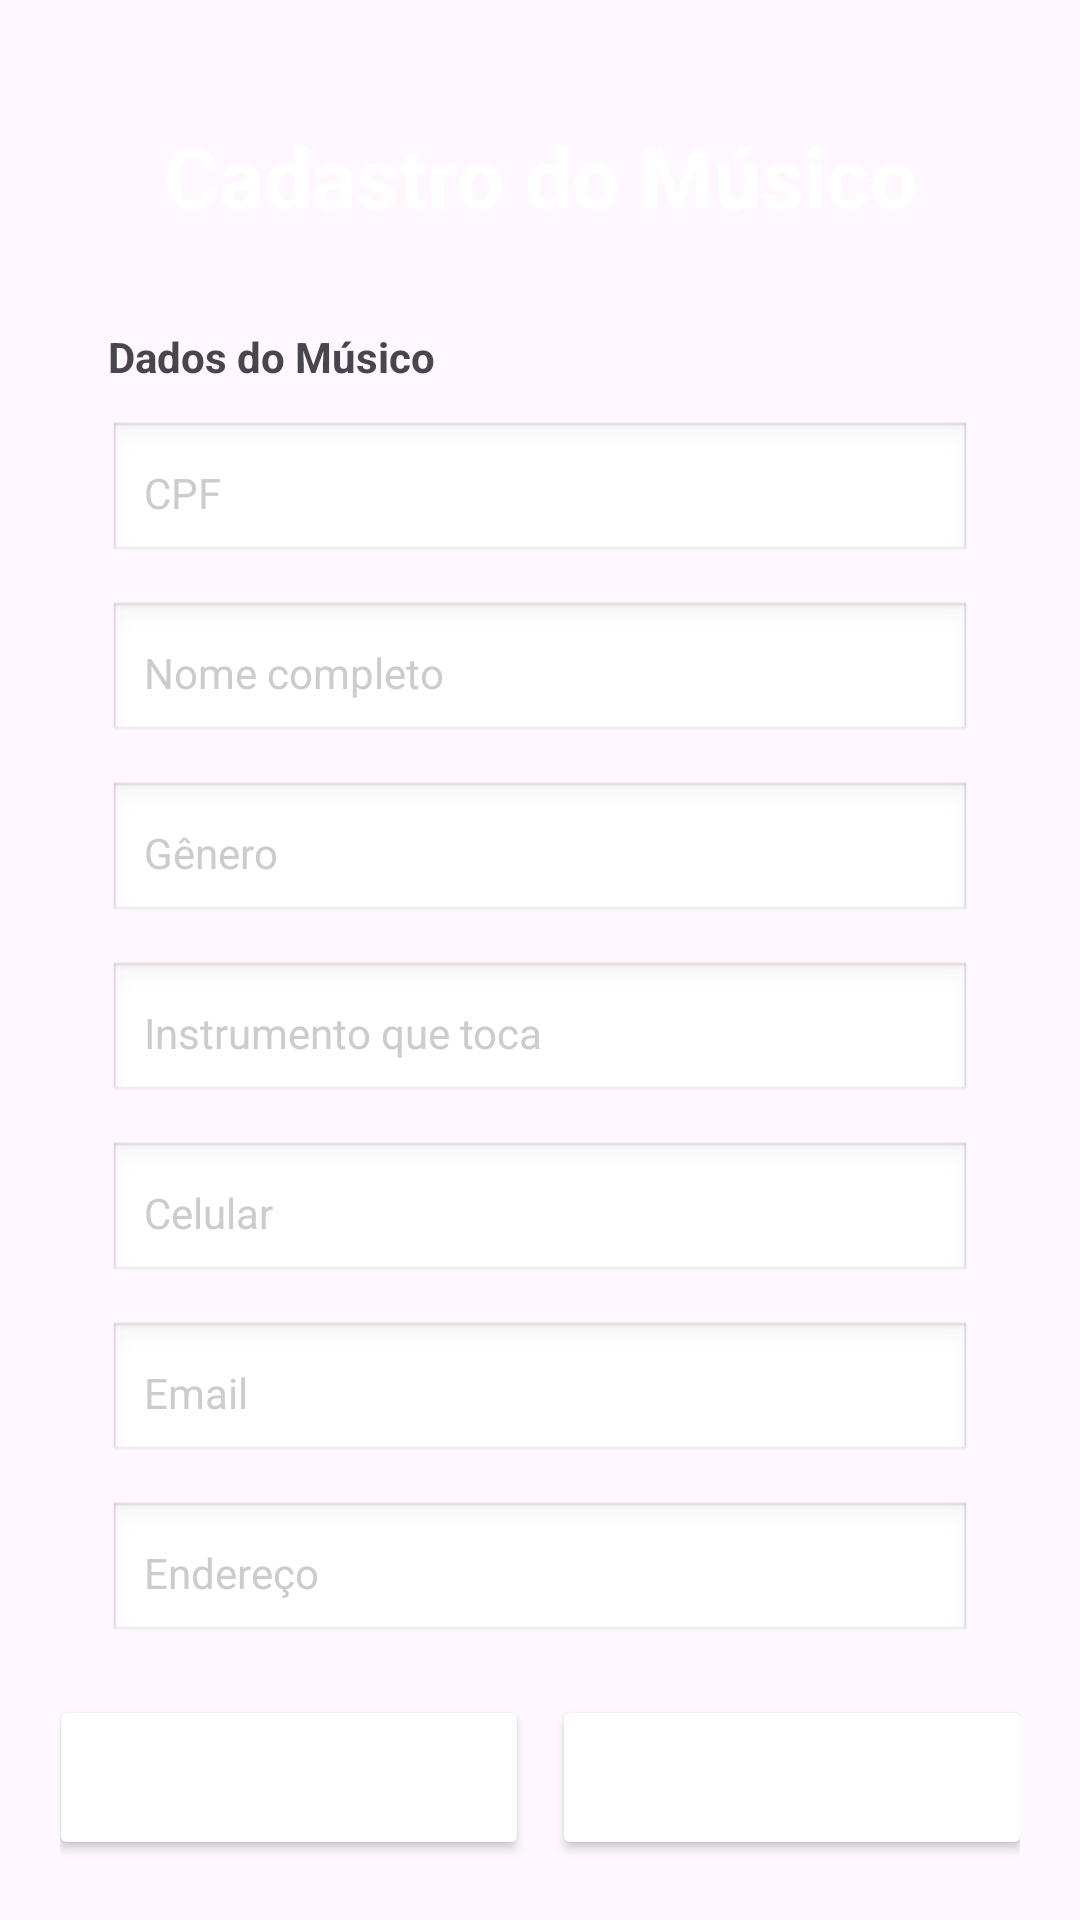

Android layout source for this screen:
<!-- AndroidManifest.xml: application theme Theme.PROJETO_2 -->
<!-- res/layout/activity_tela04_cadastro_musico.xml -->
<?xml version="1.0" encoding="utf-8"?>
<androidx.constraintlayout.widget.ConstraintLayout xmlns:android="http://schemas.android.com/apk/res/android"
    xmlns:app="http://schemas.android.com/apk/res-auto"
    xmlns:tools="http://schemas.android.com/tools"
    android:id="@+id/main"
    android:layout_width="match_parent"
    android:layout_height="match_parent"
    android:padding="20dp"
    android:background="@color/blue"
    tools:context=".Tela_04_CadastroMusico">

    
    <TextView
        android:id="@+id/textTituloMusico"
        android:layout_width="wrap_content"
        android:layout_height="wrap_content"
        android:text="Cadastro do Músico"
        android:textColor="@color/white"
        android:textSize="28sp"
        android:textStyle="bold"
        android:layout_marginTop="20dp"
        app:layout_constraintTop_toTopOf="parent"
        app:layout_constraintStart_toStartOf="parent"
        app:layout_constraintEnd_toEndOf="parent" />

    
    <Button
        android:id="@+id/btnCancelarCadastroMusico"
        android:layout_width="160dp"
        android:layout_height="55dp"
        android:layout_marginEnd="8dp"
        android:backgroundTint="@color/gold"
        android:text="CANCELAR"
        android:textColor="@color/white"
        android:textStyle="bold"
        app:layout_constraintBottom_toBottomOf="parent"
        app:layout_constraintEnd_toStartOf="@id/btnCadastrarMusico"
        app:layout_constraintStart_toStartOf="@id/scrollMusico" />

    
    <Button
        android:id="@+id/btnCadastrarMusico"
        android:layout_width="160dp"
        android:layout_height="55dp"
        android:backgroundTint="@color/gold"
        android:text="CADASTRAR"
        android:textColor="@color/white"
        android:textStyle="bold"
        app:layout_constraintBottom_toBottomOf="parent"
        app:layout_constraintEnd_toEndOf="@id/scrollMusico"
        app:layout_constraintStart_toEndOf="@id/btnCancelarCadastroMusico" />

    
    <ScrollView
        android:id="@+id/scrollMusico"
        android:layout_width="0dp"
        android:layout_height="0dp"
        android:layout_marginStart="16dp"
        android:layout_marginTop="8dp"
        android:layout_marginEnd="16dp"
        android:layout_marginBottom="8dp"
        app:layout_constraintBottom_toTopOf="@id/btnCancelarCadastroMusico"
        app:layout_constraintEnd_toEndOf="parent"
        app:layout_constraintStart_toStartOf="parent"
        app:layout_constraintTop_toBottomOf="@id/textTituloMusico">

        <LinearLayout
            android:layout_width="match_parent"
            android:layout_height="wrap_content"
            android:orientation="vertical">

            
            <TextView
                android:id="@+id/textSecaoMusico"
                android:layout_width="match_parent"
                android:layout_height="wrap_content"
                android:layout_marginTop="24dp"
                android:text="Dados do Músico"
                android:textColor="@color/gold"
                android:textSize="14sp"
                android:textStyle="bold" />

            <EditText
                android:id="@+id/txtCpfMusico"
                android:layout_width="match_parent"
                android:layout_height="wrap_content"
                android:layout_marginTop="12dp"
                android:background="@android:drawable/edit_text"
                android:hint="CPF"
                android:padding="12dp"
                android:textColor="@color/dark_gray"
                android:textColorHint="#cccccc"
                android:textSize="14sp" />

            <EditText
                android:id="@+id/txtNomeMusico"
                android:layout_width="match_parent"
                android:layout_height="wrap_content"
                android:layout_marginTop="12dp"
                android:background="@android:drawable/edit_text"
                android:hint="Nome completo"
                android:padding="12dp"
                android:textColor="@color/dark_gray"
                android:textColorHint="#cccccc"
                android:textSize="14sp" />

            <EditText
                android:id="@+id/txtGeneroMusico"
                android:layout_width="match_parent"
                android:layout_height="wrap_content"
                android:layout_marginTop="12dp"
                android:background="@android:drawable/edit_text"
                android:hint="Gênero"
                android:padding="12dp"
                android:textColor="@color/dark_gray"
                android:textColorHint="#cccccc"
                android:textSize="14sp" />

            <EditText
                android:id="@+id/txtInstrumentoMusico"
                android:layout_width="match_parent"
                android:layout_height="wrap_content"
                android:layout_marginTop="12dp"
                android:background="@android:drawable/edit_text"
                android:hint="Instrumento que toca"
                android:padding="12dp"
                android:textColor="@color/dark_gray"
                android:textColorHint="#cccccc"
                android:textSize="14sp" />

            <EditText
                android:id="@+id/txtCelularMusico"
                android:layout_width="match_parent"
                android:layout_height="wrap_content"
                android:layout_marginTop="12dp"
                android:background="@android:drawable/edit_text"
                android:hint="Celular"
                android:padding="12dp"
                android:textColor="@color/dark_gray"
                android:textColorHint="#cccccc"
                android:textSize="14sp" />

            <EditText
                android:id="@+id/txtEmailMusico"
                android:layout_width="match_parent"
                android:layout_height="wrap_content"
                android:layout_marginTop="12dp"
                android:background="@android:drawable/edit_text"
                android:hint="Email"
                android:padding="12dp"
                android:textColor="@color/dark_gray"
                android:textColorHint="#cccccc"
                android:textSize="14sp" />

            <EditText
                android:id="@+id/txtEnderecoMusico"
                android:layout_width="match_parent"
                android:layout_height="wrap_content"
                android:layout_marginTop="12dp"
                android:background="@android:drawable/edit_text"
                android:hint="Endereço"
                android:padding="12dp"
                android:textColor="@color/dark_gray"
                android:textColorHint="#cccccc"
                android:textSize="14sp" />

        </LinearLayout>
    </ScrollView>

</androidx.constraintlayout.widget.ConstraintLayout>
<!-- resources referenced by this layout -->
<resources>
  <style name="Theme.PROJETO_2" parent="Base.Theme.PROJETO_2" />
  <style name="Base.Theme.PROJETO_2" parent="Theme.Material3.DayNight.NoActionBar">
          
          
      </style>
  <!-- not gathered from this repository: default colours our renderer supplied (Android Studio template values) -->
  <color name="white">#FFFFFFFF</color>
</resources>
